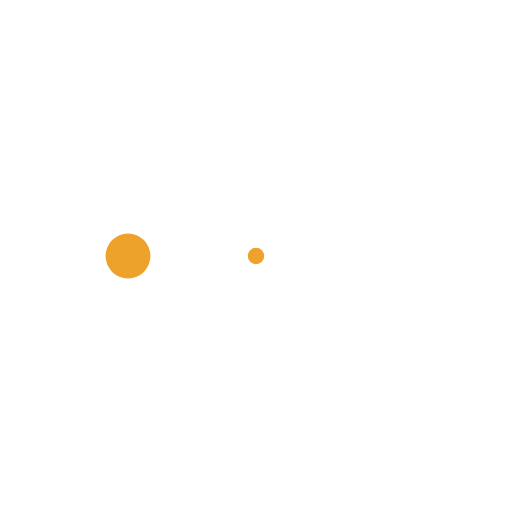
t = 0.00 s
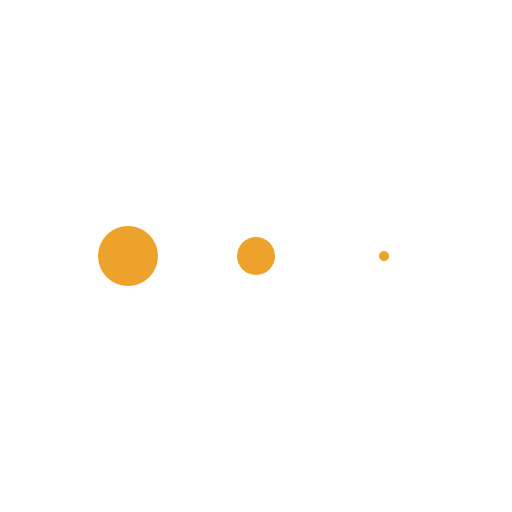
t = 0.13 s
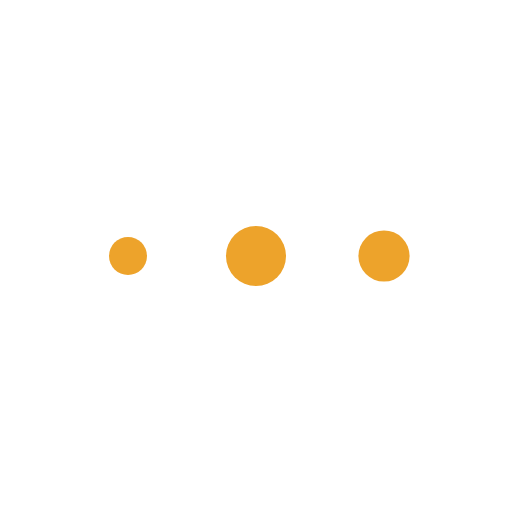
t = 0.38 s
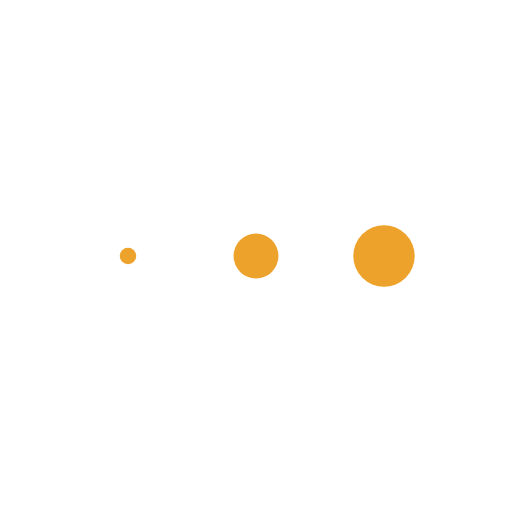
t = 0.50 s
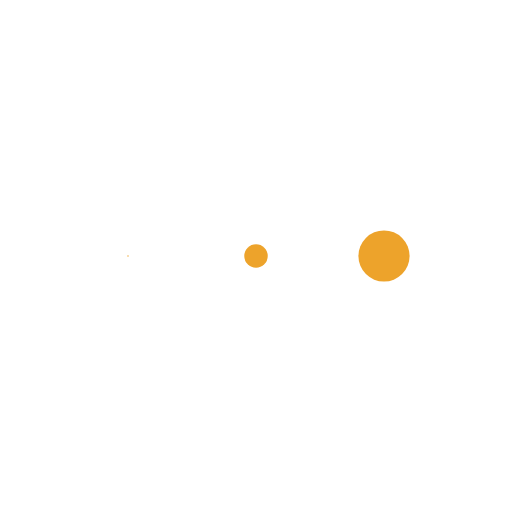
t = 0.63 s
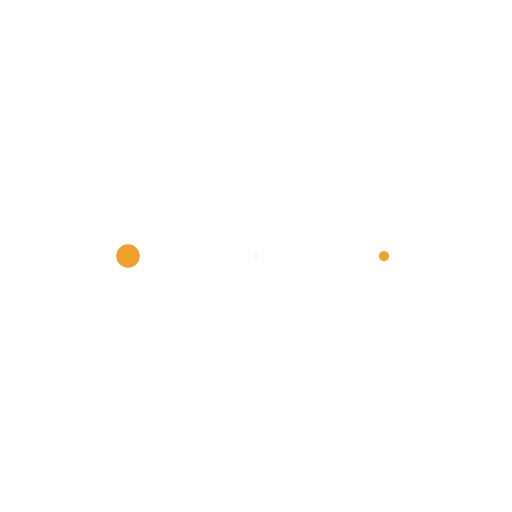
t = 0.88 s

The animated SVG that drew these frames (rendered in a browser with its animation timeline set to each time). Animation: 3 SMIL elements (animateTransform=3); one cycle of 1.00 s, repeats indefinitely.

<svg class="lds-message" width="200px"  height="200px"  xmlns="http://www.w3.org/2000/svg" xmlns:xlink="http://www.w3.org/1999/xlink" viewBox="0 0 100 100" preserveAspectRatio="xMidYMid" style="background: none;"><g transform="translate(25 50)" class="">
<!--<circle cx="0" cy="0" r="6" fill="#ec2c7a" transform="scale(0.207003 0.207003)" class="">-->
<circle cx="0" cy="0" r="6" fill="#eda32b" transform="scale(0.207003 0.207003)" class="">
  <animateTransform attributeName="transform" type="scale" begin="-0.3333333333333333s" calcMode="spline" keySplines="0.3 0 0.7 1;0.3 0 0.7 1" values="0;1;0" keyTimes="0;0.5;1" dur="1s" repeatCount="indefinite" class=""></animateTransform>
</circle>
</g><g transform="translate(50 50)" class="">
<circle cx="0" cy="0" r="6" fill="#eda32b" transform="scale(0.665508 0.665508)" class="">
  <animateTransform attributeName="transform" type="scale" begin="-0.16666666666666666s" calcMode="spline" keySplines="0.3 0 0.7 1;0.3 0 0.7 1" values="0;1;0" keyTimes="0;0.5;1" dur="1s" repeatCount="indefinite" class=""></animateTransform>
</circle>
</g><g transform="translate(75 50)" class="">
<circle cx="0" cy="0" r="6" fill="#eda32b" transform="scale(0.993001 0.993001)" class="">
  <animateTransform attributeName="transform" type="scale" begin="0s" calcMode="spline" keySplines="0.3 0 0.7 1;0.3 0 0.7 1" values="0;1;0" keyTimes="0;0.5;1" dur="1s" repeatCount="indefinite" class=""></animateTransform>
</circle>
</g></svg>
